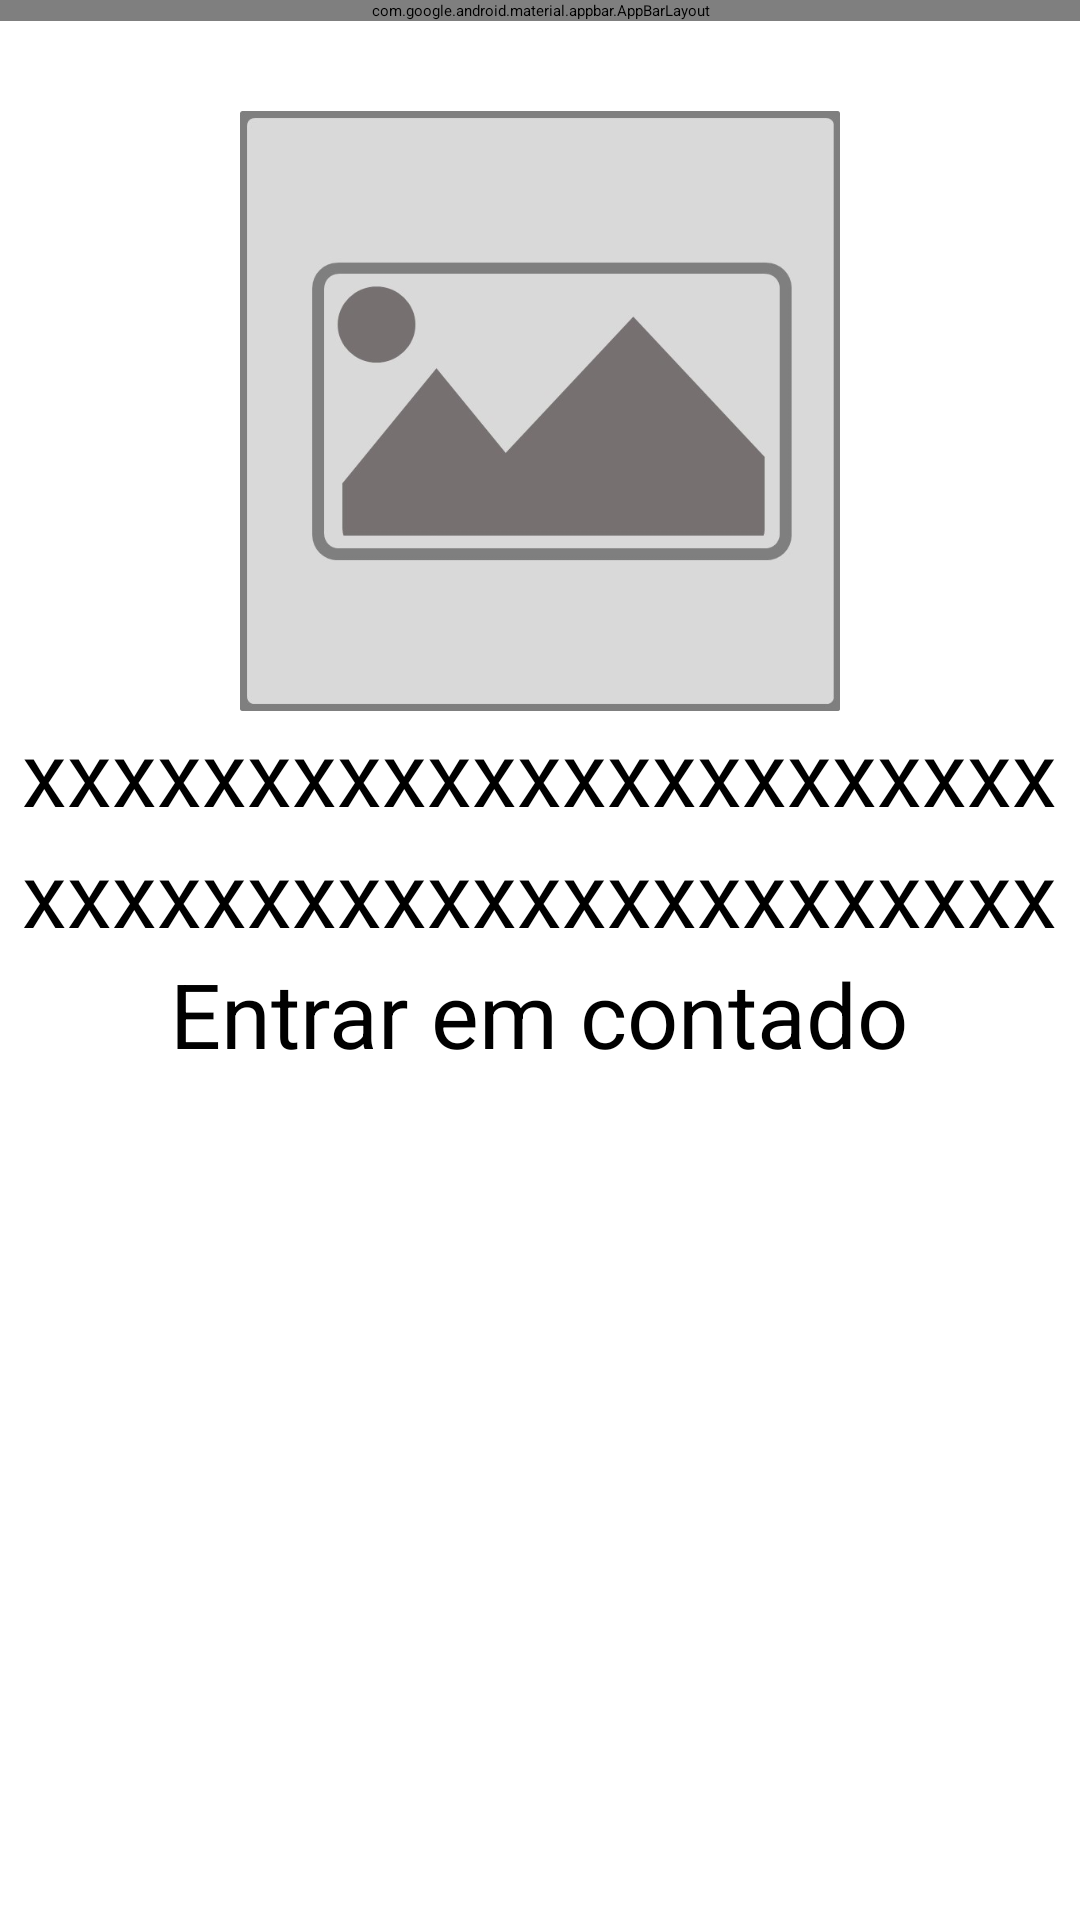

This screen was rendered from an Android layout file. Write that file and the resources it references.
<!-- AndroidManifest.xml: application theme Theme.IService -->
<!-- res/layout/outras_lojas_layout.xml -->
<?xml version="1.0" encoding="utf-8"?>
<RelativeLayout xmlns:android="http://schemas.android.com/apk/res/android"
    xmlns:app="http://schemas.android.com/apk/res-auto"
    xmlns:tools="http://schemas.android.com/tools"
    android:id="@+id/main"
    android:layout_width="match_parent"
    android:layout_height="match_parent"
    tools:context=".OutrasLojasActivity">

    <com.google.android.material.appbar.AppBarLayout
        android:layout_width="match_parent"
        android:layout_height="wrap_content"
        android:id="@+id/appBarOutrasLojas"
        android:layout_marginBottom="30dp">
        <com.google.android.material.appbar.MaterialToolbar
            android:id="@+id/matTooBarOutrasLojas"
            android:layout_width="match_parent"
            android:layout_height="wrap_content"
            android:background="@color/cor_fundo"
            app:navigationIcon="@drawable/baseline_arrow_back"
            app:title=""
            app:titleTextColor="@color/cor_texto_claro"
            app:titleCentered="true"/>
    </com.google.android.material.appbar.AppBarLayout>

    <ImageView
        android:layout_width="300dp"
        android:layout_height="200dp"
        android:id="@+id/imgOutrasLojas"
        android:src="@drawable/foto_imagem"
        android:layout_centerHorizontal="true"
        android:layout_below="@id/appBarOutrasLojas"/>
    <TextView
        android:layout_width="wrap_content"
        android:layout_height="wrap_content"
        android:text="xxxxxxxxxxxxxxxxxxxxxxx"
        android:id="@+id/txtOutrasLojasNome"
        android:textSize="@dimen/tamanho_grande"
        android:layout_below="@id/imgOutrasLojas"
        android:layout_centerHorizontal="true"/>

    <TextView
        android:layout_width="wrap_content"
        android:layout_height="wrap_content"
        android:text="xxxxxxxxxxxxxxxxxxxxxxx"
        android:id="@+id/txtOutrasLojasDescricao"
        android:textSize="@dimen/tamanho_grande"
        android:layout_below="@id/txtOutrasLojasNome"
        android:layout_centerHorizontal="true"
        android:maxHeight="200dp"/>

    <LinearLayout
        android:layout_width="match_parent"
        android:layout_height="wrap_content"
        android:id="@+id/lnlServ"
        android:layout_below="@id/txtOutrasLojasDescricao"
        android:orientation="horizontal">

        <androidx.recyclerview.widget.RecyclerView
            android:layout_width="match_parent"
            android:layout_height="wrap_content"
            android:id="@+id/recOutrasLojasServicos"/>
    </LinearLayout>

    <Button
        android:layout_width="wrap_content"
        android:layout_height="wrap_content"
        android:id="@+id/btnOutrasLojasContatar"
        android:textSize="@dimen/tamanho_grande"
        android:text="Entrar em contado"
        android:layout_centerHorizontal="true"
        android:layout_below="@id/lnlServ"/>

</RelativeLayout>
<!-- resources referenced by this layout -->
<resources>
  <color name="cor_fundo">#FBF8E2</color>
  <color name="cor_texto_claro">#FFFFFF</color>
  <dimen name="tamanho_grande">30sp</dimen>
  <!-- drawable foto_imagem: jpg bitmap (drawable, 29973 bytes) -->
</resources>
